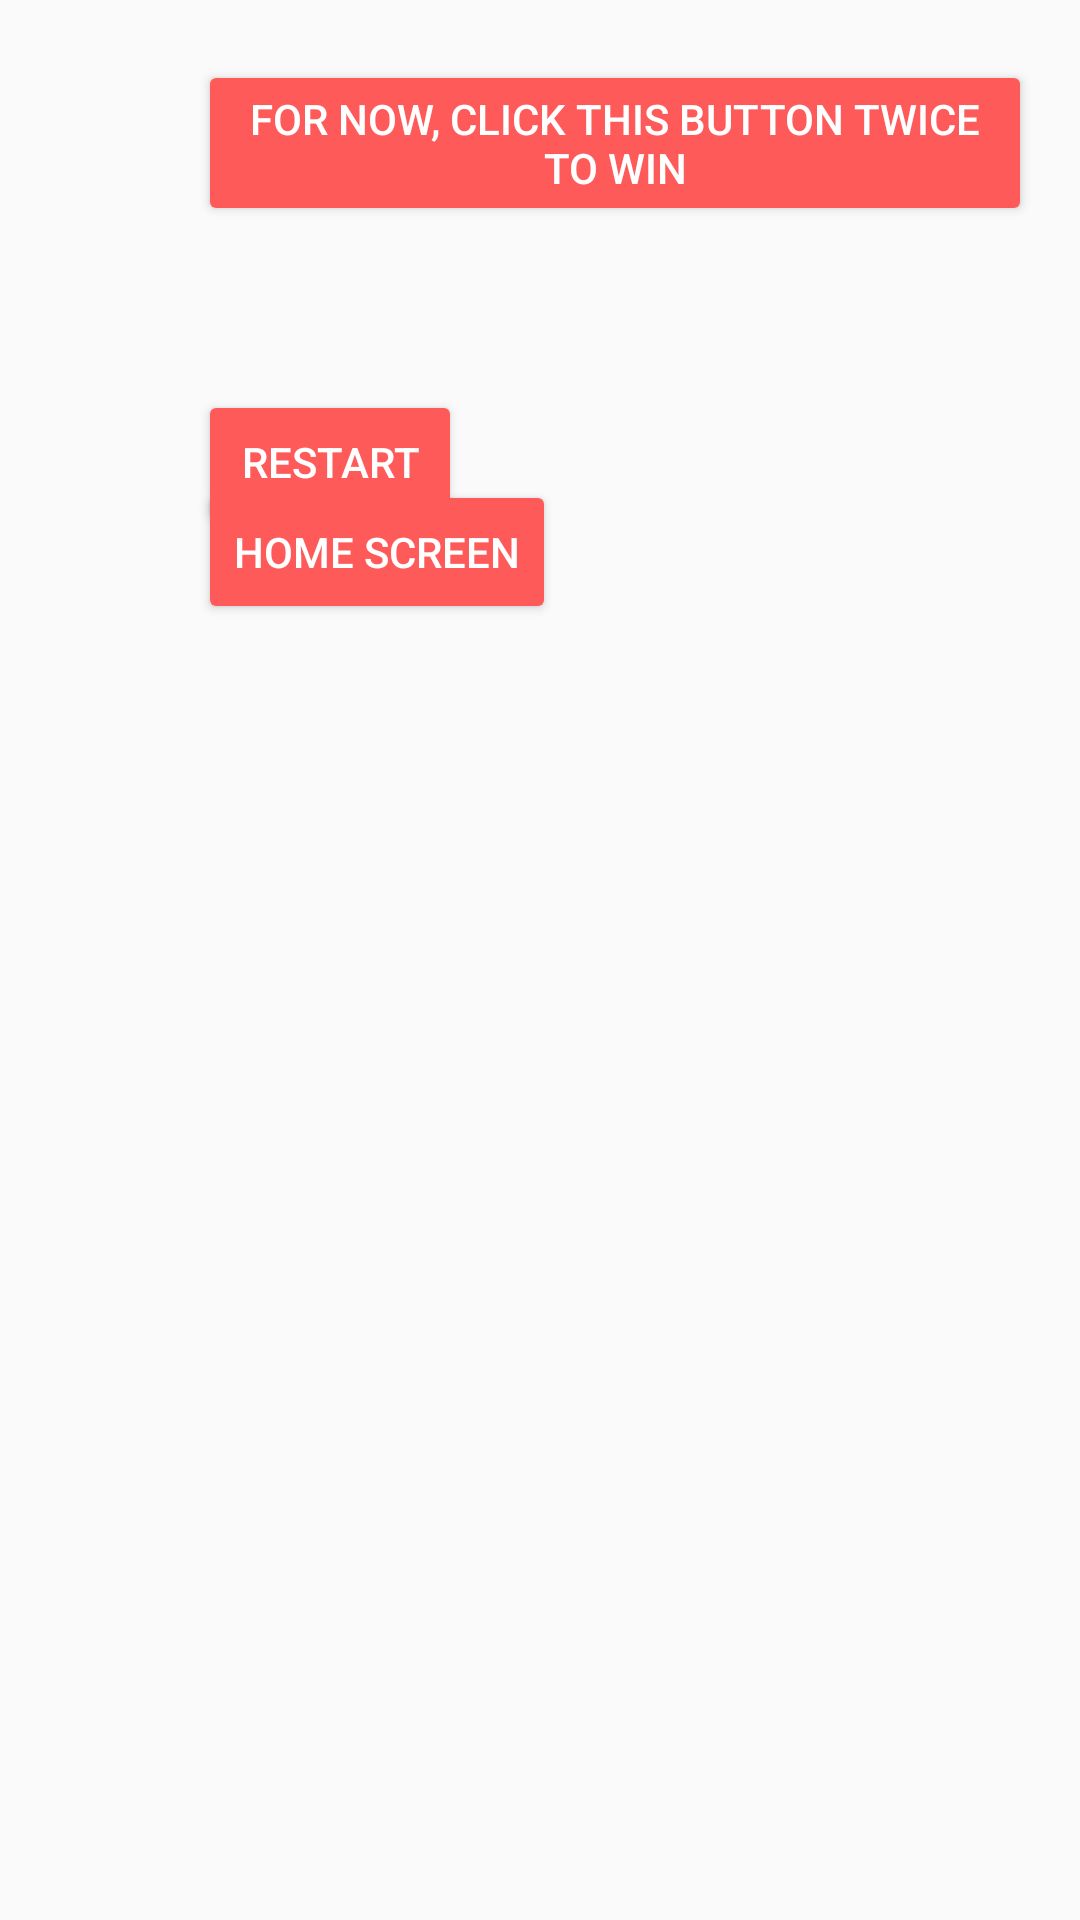

Reconstruct the res/layout file that produces this screen, plus the resources it refers to.
<!-- AndroidManifest.xml: application theme AppTheme -->
<!-- res/layout/activity_game.xml -->
<?xml version="1.0" encoding="utf-8"?>
<RelativeLayout xmlns:android="http://schemas.android.com/apk/res/android"
    android:layout_width="match_parent"
    android:layout_height="match_parent"
    android:paddingLeft="16dp"
    android:paddingRight="16dp" >

    <Button
        android:layout_width="wrap_content"
        android:layout_height="wrap_content"
        android:onClick="playTheGame"
        android:text="For now, click this button twice to win"
        android:layout_marginLeft="50dp"
        android:layout_marginStart="50dp"
        android:layout_marginTop="20dp" />

    <TextView
        android:id="@+id/clickOne"
        android:layout_width="wrap_content"
        android:layout_height="wrap_content"
        android:text="You clicked once."
        android:visibility="gone"
        android:layout_marginLeft="50dp"
        android:layout_marginStart="50dp"
        android:layout_marginTop="70dp" />

    <TextView
        android:id="@+id/clickTwo"
        android:layout_width="wrap_content"
        android:layout_height="wrap_content"
        android:text="You Win!"
        android:visibility="gone"
        android:layout_marginLeft="50dp"
        android:layout_marginStart="50dp"
        android:layout_marginTop="100dp" />

    <Button
        android:layout_width="wrap_content"
        android:layout_height="wrap_content"
        android:onClick="restart"
        android:text="restart"
        android:layout_marginLeft="50dp"
        android:layout_marginStart="50dp"
        android:layout_marginTop="130dp"/>

    <Button
        android:layout_width="wrap_content"
        android:layout_height="wrap_content"
        android:onClick="toWikia"
        android:text="home screen"
        android:layout_marginLeft="50dp"
        android:layout_marginStart="50dp"
        android:layout_marginTop="160dp"/>

</RelativeLayout>
<!-- resources referenced by this layout -->
<resources>
  <style name="AppTheme" parent="Theme.AppCompat.Light.NoActionBar">
          
          <item name="colorPrimary">@color/colorPrimary</item>
          <item name="colorPrimaryDark">@color/colorPrimaryDark</item>
          <item name="colorAccent">@color/colorAccent</item>
          <item name="colorButtonNormal">#FF5A5A</item>
          <item name="android:textColor">#FFFFFF</item>
          <item name="android:cacheColorHint">#FFFFFF</item>
      </style>
  <color name="colorPrimary">#3F51B5</color>
  <color name="colorPrimaryDark">#303F9F</color>
  <color name="colorAccent">#FF0000</color>
</resources>
